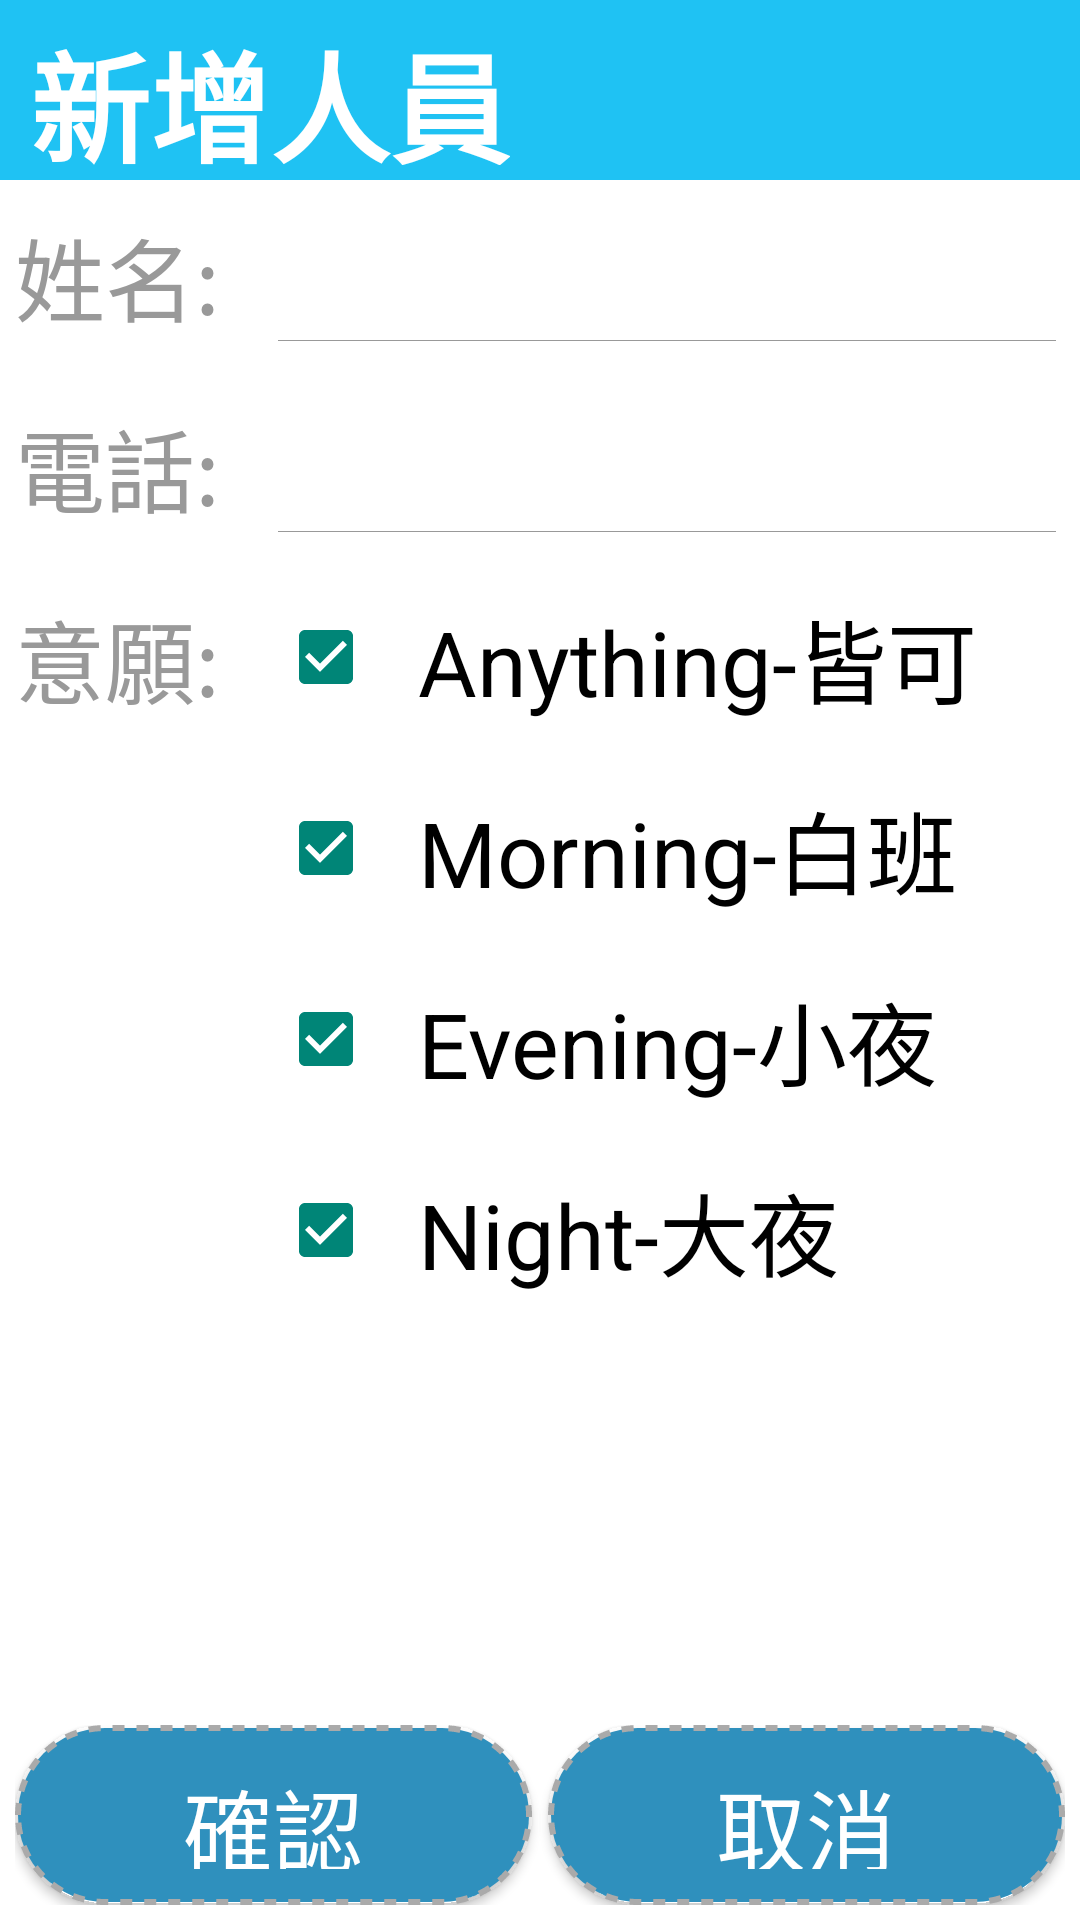

Android layout source for this screen:
<!-- AndroidManifest.xml: application theme AppBaseTheme -->
<!-- res/layout/user_add.xml -->
<?xml version="1.0" encoding="utf-8"?>
<RelativeLayout xmlns:android="http://schemas.android.com/apk/res/android"
    xmlns:tools="http://schemas.android.com/tools"
    android:layout_width="match_parent"
    android:layout_height="match_parent"
    android:background="@android:color/white" >

    <LinearLayout
        android:layout_width="fill_parent"
        android:layout_height="wrap_content"
        android:orientation="vertical" >

        <TableRow
            android:layout_width="fill_parent"
            android:layout_height="60dp"
            android:background="@color/blue" >

            <TextView
                android:layout_width="wrap_content"
                android:layout_height="50dp"
                android:layout_alignParentLeft="true"
                android:layout_marginLeft="10dp"
                android:layout_marginTop="5dp"
                android:gravity="center"
                android:text="新增人員"
                android:textColor="@android:color/white"
                android:textSize="40sp"
                android:textStyle="bold"
                tools:ignore="RtlHardcoded,HardcodedText,ObsoleteLayoutParam" />
        </TableRow>

        <TableRow
            android:layout_width="fill_parent"
            android:layout_height="wrap_content"
            android:layout_marginLeft="5dp"
            android:layout_marginRight="5dp"
            android:layout_marginTop="10dp" >

            <TextView
                android:layout_width="fill_parent"
                android:layout_height="wrap_content"
                android:layout_weight="3"
                android:text="姓名:"
                android:textColor="@color/gray_dr"
                android:textSize="30sp"
                tools:ignore="HardcodedText" />

            <EditText
                android:id="@+id/ed_username"
                android:layout_width="fill_parent"
                android:layout_height="wrap_content"
                android:layout_marginRight="3dp"
                android:layout_weight="1"
                android:background="@color/gone"
                android:drawableBottom="@drawable/gray_baseline"
                android:inputType="text"
                android:maxLength="10"
                android:textColor="@android:color/black"
                android:textSize="30sp"
                tools:ignore="RtlHardcoded,LabelFor" />
        </TableRow>

        <TableRow
            android:layout_width="fill_parent"
            android:layout_height="wrap_content"
            android:layout_marginLeft="5dp"
            android:layout_marginRight="5dp"
            android:layout_marginTop="20dp" >

            <TextView
                android:layout_width="fill_parent"
                android:layout_height="wrap_content"
                android:layout_weight="3"
                android:text="電話:"
                android:textColor="@color/gray_dr"
                android:textSize="30sp"
                tools:ignore="HardcodedText" />

            <EditText
                android:id="@+id/ed_phone"
                android:layout_width="fill_parent"
                android:layout_height="wrap_content"
                android:layout_marginRight="3dp"
                android:layout_weight="1"
                android:background="@color/gone"
                android:drawableBottom="@drawable/gray_baseline"
                android:inputType="number"
                android:maxLength="10"
                android:textColor="@android:color/black"
                android:textSize="30sp"
                tools:ignore="TextFields,RtlHardcoded,LabelFor" />
        </TableRow>

        <TableRow
            android:layout_width="fill_parent"
            android:layout_height="wrap_content"
            android:layout_marginLeft="5dp"
            android:layout_marginRight="5dp"
            android:layout_marginTop="20dp" >

            <TextView
                android:layout_width="fill_parent"
                android:layout_height="wrap_content"
                android:layout_weight="3"
                android:text="意願:"
                android:textColor="@color/gray_dr"
                android:textSize="30sp"
                tools:ignore="HardcodedText" />

            <CheckBox
                android:id="@+id/cb_Anything"
                android:layout_width="fill_parent"
                android:layout_height="wrap_content"
                android:layout_marginRight="5dp"
                android:layout_weight="1"
                android:checked="true"
                android:text="  Anything-皆可"
                android:textSize="30sp"
                tools:ignore="HardcodedText,RtlHardcoded" />
        </TableRow>

        <TableRow
            android:layout_width="fill_parent"
            android:layout_height="wrap_content"
            android:layout_marginLeft="5dp"
            android:layout_marginRight="5dp"
            android:layout_marginTop="20dp" >

            <TextView
                android:layout_width="fill_parent"
                android:layout_height="wrap_content"
                android:layout_weight="3"
                android:text=""
                android:textColor="@color/gray_dr"
                android:textSize="30sp"
                tools:ignore="HardcodedText" />

            <CheckBox
                android:id="@+id/cb_Morning"
                android:layout_width="fill_parent"
                android:layout_height="wrap_content"
                android:layout_marginRight="5dp"
                android:layout_weight="1"
                android:checked="true"
                android:text="  Morning-白班"
                android:textSize="30sp"
                tools:ignore="RtlHardcoded,HardcodedText" />
        </TableRow>

        <TableRow
            android:layout_width="fill_parent"
            android:layout_height="wrap_content"
            android:layout_marginLeft="5dp"
            android:layout_marginRight="5dp"
            android:layout_marginTop="20dp" >

            <TextView
                android:layout_width="fill_parent"
                android:layout_height="wrap_content"
                android:layout_weight="3"
                android:text=""
                android:textColor="@color/gray_dr"
                android:textSize="30sp"
                tools:ignore="HardcodedText" />

            <CheckBox
                android:id="@+id/cb_Evening"
                android:layout_width="fill_parent"
                android:layout_height="wrap_content"
                android:layout_marginRight="5dp"
                android:layout_weight="1"
                android:checked="true"
                android:text="  Evening-小夜"
                android:textSize="30sp"
                tools:ignore="HardcodedText,RtlHardcoded" />
        </TableRow>

        <TableRow
            android:layout_width="fill_parent"
            android:layout_height="wrap_content"
            android:layout_marginLeft="5dp"
            android:layout_marginRight="5dp"
            android:layout_marginTop="20dp" >

            <TextView
                android:layout_width="fill_parent"
                android:layout_height="wrap_content"
                android:layout_weight="3"
                android:text=""
                android:textColor="@color/gray_dr"
                android:textSize="30sp"
                tools:ignore="HardcodedText" />

            <CheckBox
                android:id="@+id/cb_Night"
                android:layout_width="fill_parent"
                android:layout_height="wrap_content"
                android:layout_marginRight="5dp"
                android:layout_weight="1"
                android:checked="true"
                android:text="  Night-大夜"
                android:textSize="30sp"
                tools:ignore="HardcodedText,RtlHardcoded" />
        </TableRow>
    </LinearLayout>

    <TableRow
        android:layout_width="fill_parent"
        android:layout_height="wrap_content"
        android:layout_alignParentBottom="true"
        android:padding="5dp" >

        <Button
            android:id="@+id/bt_user_enable"
            android:layout_width="fill_parent"
            android:layout_height="60dp"
            android:layout_marginRight="2.5dp"
            android:layout_weight="1"
            android:background="@drawable/item_background_rectangle"
            android:text="確認"
            android:textColor="@android:color/white"
            android:textSize="30sp"
            tools:ignore="HardcodedText,ButtonStyle,RtlHardcoded" />

        <Button
            android:id="@+id/bt_user_disable"
            android:layout_width="fill_parent"
            android:layout_height="60dp"
            android:layout_marginLeft="2.5dp"
            android:layout_weight="1"
            android:background="@drawable/item_background_rectangle"
            android:text="取消"
            android:textColor="@android:color/white"
            android:textSize="30sp"
            tools:ignore="HardcodedText,ButtonStyle,RtlHardcoded" />
    </TableRow>

</RelativeLayout>
<!-- resources referenced by this layout -->
<resources>
  <color name="blue">#1fc2f3</color>
  <color name="gone">#00000000</color>
  <color name="gray_dr">#999999</color>
  <!-- drawable gray_baseline (drawable) -->
  <?xml version="1.0" encoding="utf-8"?>
  <shape xmlns:android="http://schemas.android.com/apk/res/android"
  android:shape="rectangle" >
  
      <solid android:color="@color/gray_dr" />
  
      <size
          android:height="2dp"
          android:width="1000dp" />
  
  </shape>
  <!-- drawable item_background_rectangle (drawable) -->
  <?xml version="1.0" encoding="utf-8"?>
  <shape xmlns:android="http://schemas.android.com/apk/res/android"
      android:shape="rectangle">
      
      <solid android:color="#2F90BD" />
      
      <padding
          android:bottom="12dp"
          android:left="12dp"
          android:right="12dp"
          android:top="12dp" />
      
      <corners android:radius="200dp" />
      
      <stroke
          android:width="2dp"
          android:color="@android:color/darker_gray"
          android:dashGap="4dp"
          android:dashWidth="4dp" />
  </shape>
  <style name="AppBaseTheme" parent="Theme.AppCompat.Light.NoActionBar">
          <item name="colorControlHighlight">@color/blue</item>
          <item name="colorButtonNormal">@color/white_gone</item>
          <item name="colorPrimaryDark">@color/blue_dr</item>
      </style>
  <color name="white_gone">#a0f1f1f1</color>
  <color name="blue_dr">#1a4c6d</color>
</resources>
